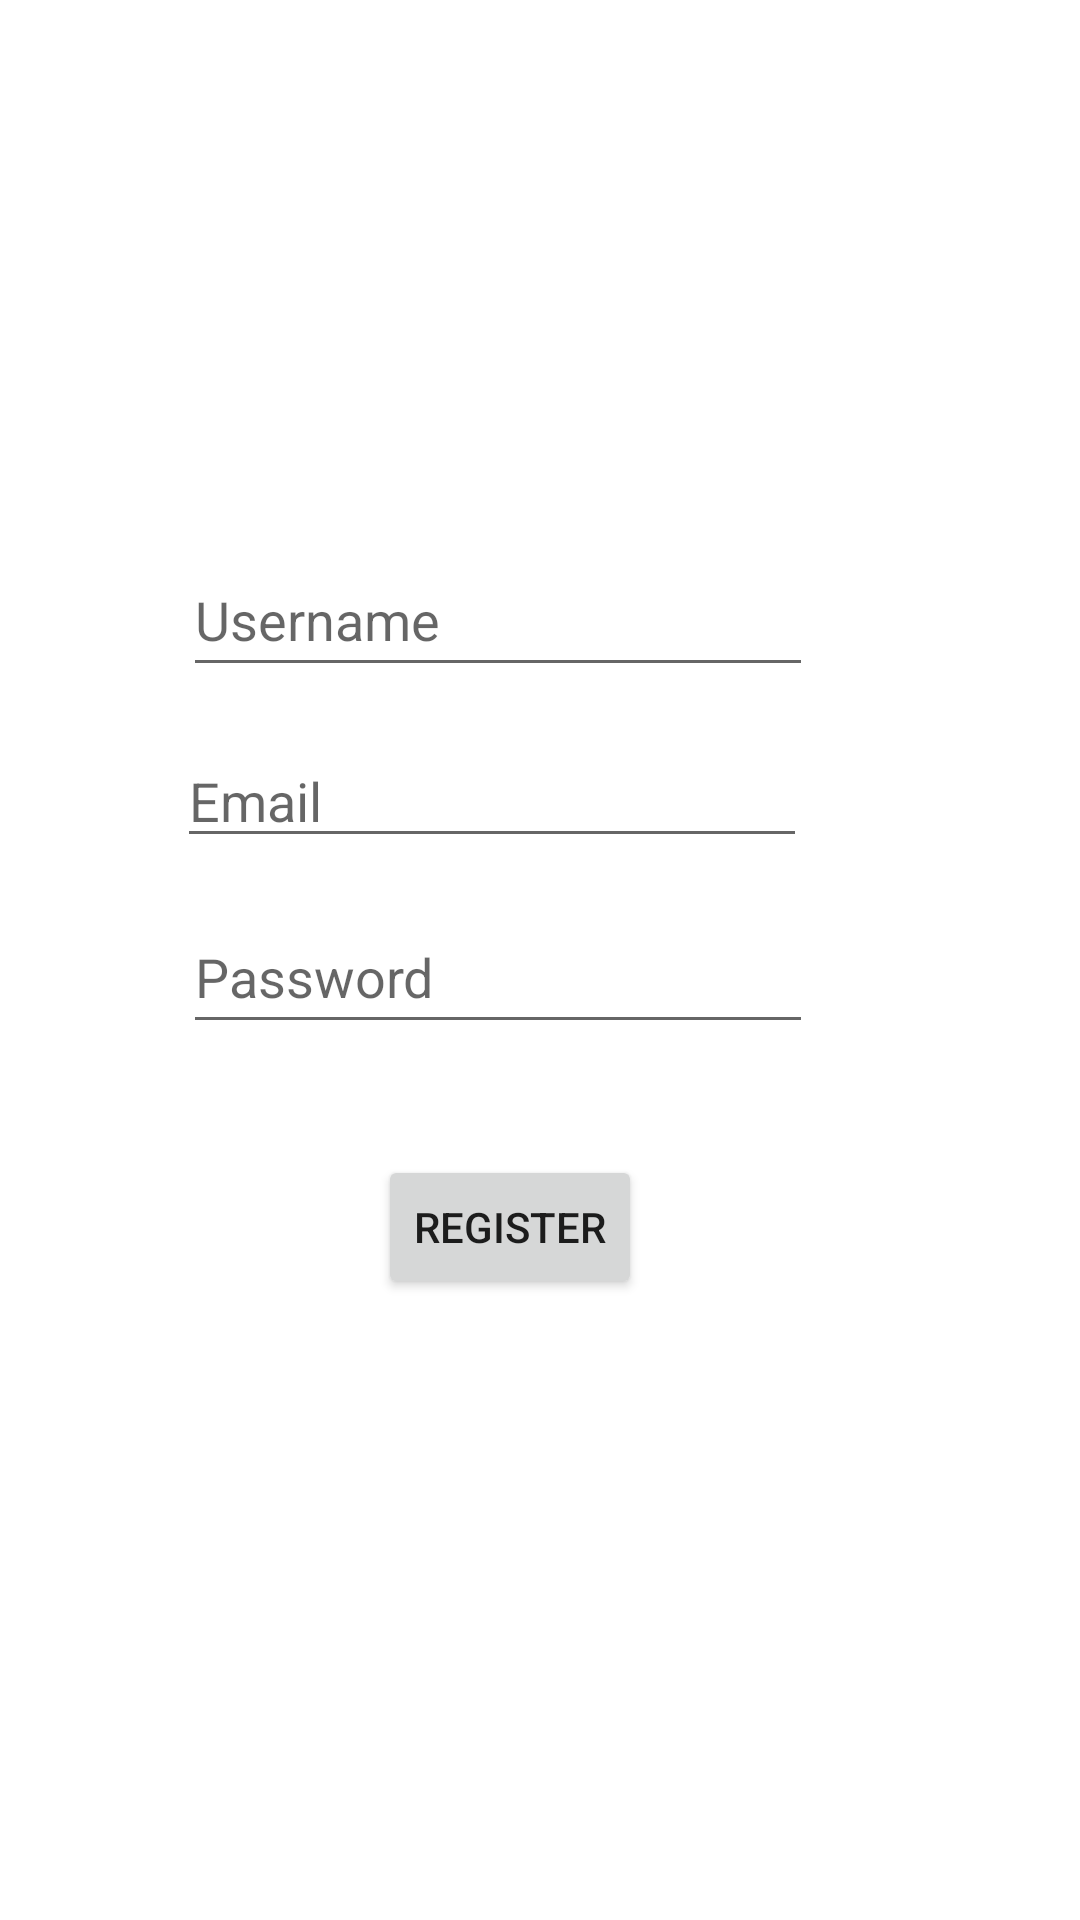

Here is an Android app screen rendered from its layout file. Give the layout XML and the strings, colors and styles it references.
<!-- AndroidManifest.xml: application theme Theme.BasicLoginAndRegister -->
<!-- res/layout/register.xml -->
<?xml version="1.0" encoding="utf-8"?>
<RelativeLayout xmlns:android="http://schemas.android.com/apk/res/android"
    xmlns:tools="http://schemas.android.com/tools"
    android:layout_width="match_parent"
    android:layout_height="match_parent">


    <EditText
        android:id="@+id/newUname"
        android:layout_width="wrap_content"
        android:layout_height="wrap_content"
        android:layout_alignParentEnd="true"
        android:layout_alignParentBottom="true"
        android:layout_marginEnd="89dp"
        android:layout_marginBottom="411dp"
        android:ems="10"
        android:hint="Username"
        android:inputType="textPersonName"
        android:minHeight="48dp" />


    <EditText
        android:id="@+id/newPassword"
        android:layout_width="wrap_content"
        android:layout_height="wrap_content"
        android:layout_alignParentEnd="true"
        android:layout_alignParentBottom="true"
        android:layout_marginEnd="89dp"
        android:layout_marginBottom="292dp"
        android:ems="10"
        android:hint="Password"
        android:inputType="textPassword"
        android:minHeight="48dp" />

    <Button
        android:id="@+id/btnRegis"
        android:layout_width="wrap_content"
        android:layout_height="wrap_content"
        android:layout_alignParentEnd="true"
        android:layout_alignParentBottom="true"
        android:layout_marginEnd="146dp"
        android:layout_marginBottom="207dp"
        android:text="Register" />

    <EditText
        android:id="@+id/newEmail"
        android:layout_width="wrap_content"
        android:layout_height="wrap_content"
        android:layout_alignParentEnd="true"
        android:layout_alignParentBottom="true"
        android:layout_marginEnd="91dp"
        android:layout_marginBottom="354dp"
        android:ems="10"
        android:inputType="textPersonName"
        android:hint="Email" />
</RelativeLayout>
<!-- resources referenced by this layout -->
<resources>
  <style name="Theme.BasicLoginAndRegister" parent="Theme.MaterialComponents.DayNight.DarkActionBar">
          
          <item name="colorPrimary">@color/purple_500</item>
          <item name="colorPrimaryVariant">@color/purple_700</item>
          <item name="colorOnPrimary">@color/white</item>
          
          <item name="colorSecondary">@color/teal_200</item>
          <item name="colorSecondaryVariant">@color/teal_700</item>
          <item name="colorOnSecondary">@color/black</item>
          
          <item name="android:statusBarColor" tools:targetApi="l">?attr/colorPrimaryVariant</item>
          
      </style>
  <!-- not gathered from this repository: default colours our renderer supplied (Android Studio template values) -->
  <color name="purple_500">#FF6200EE</color>
  <color name="purple_700">#FF3700B3</color>
  <color name="teal_200">#FF03DAC5</color>
  <color name="teal_700">#FF018786</color>
  <color name="black">#FF000000</color>
  <color name="white">#FFFFFFFF</color>
</resources>
